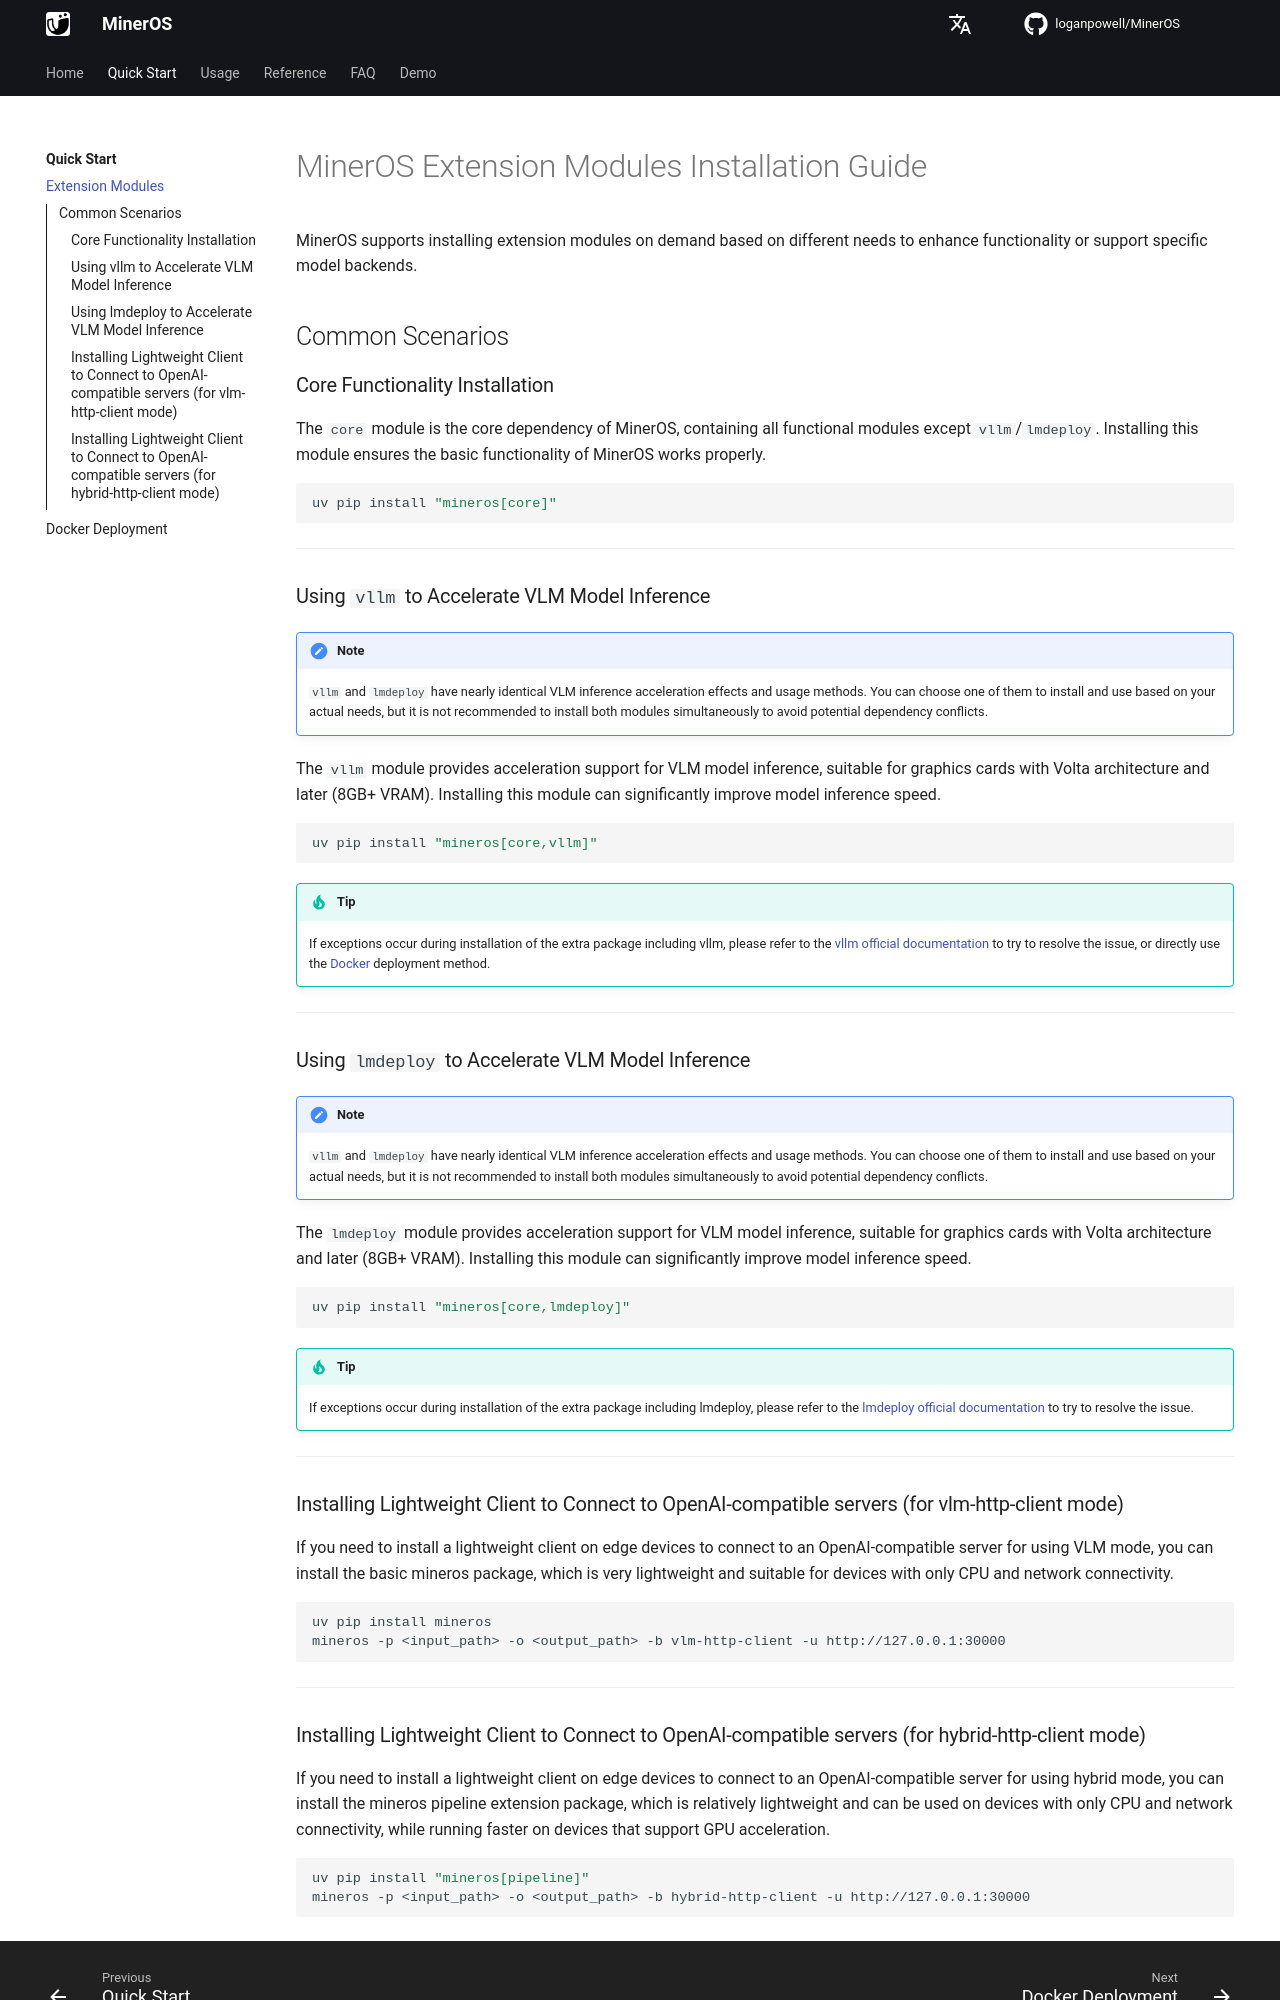

repository: loganpowell/MinerOS · page: quick_start/extension_modules/index.html · generator: mkdocs

# MinerOS Extension Modules Installation Guide
MinerOS supports installing extension modules on demand based on different needs to enhance functionality or support specific model backends.

## Common Scenarios

### Core Functionality Installation
The `core` module is the core dependency of MinerOS, containing all functional modules except `vllm`/`lmdeploy`. Installing this module ensures the basic functionality of MinerOS works properly.
```bash
uv pip install "mineros[core]"
```

---

### Using `vllm` to Accelerate VLM Model Inference
> [!NOTE]
> `vllm` and `lmdeploy` have nearly identical VLM inference acceleration effects and usage methods. You can choose one of them to install and use based on your actual needs, but it is not recommended to install both modules simultaneously to avoid potential dependency conflicts.

The `vllm` module provides acceleration support for VLM model inference, suitable for graphics cards with Volta architecture and later (8GB+ VRAM). Installing this module can significantly improve model inference speed.

```bash
uv pip install "mineros[core,vllm]"
```
> [!TIP]
> If exceptions occur during installation of the extra package including vllm, please refer to the [vllm official documentation](https://docs.vllm.ai/en/latest/getting_started/installation/index.html) to try to resolve the issue, or directly use the [Docker](./docker_deployment.md) deployment method.

---

### Using `lmdeploy` to Accelerate VLM Model Inference
> [!NOTE]
> `vllm` and `lmdeploy` have nearly identical VLM inference acceleration effects and usage methods. You can choose one of them to install and use based on your actual needs, but it is not recommended to install both modules simultaneously to avoid potential dependency conflicts.

The `lmdeploy` module provides acceleration support for VLM model inference, suitable for graphics cards with Volta architecture and later (8GB+ VRAM). Installing this module can significantly improve model inference speed.

```bash
uv pip install "mineros[core,lmdeploy]"
```
> [!TIP]
> If exceptions occur during installation of the extra package including lmdeploy, please refer to the [lmdeploy official documentation](https://lmdeploy.readthedocs.io/en/latest/get_started/installation.html) to try to resolve the issue.

---

### Installing Lightweight Client to Connect to OpenAI-compatible servers (for vlm-http-client mode)
If you need to install a lightweight client on edge devices to connect to an OpenAI-compatible server for using VLM mode, you can install the basic mineros package, which is very lightweight and suitable for devices with only CPU and network connectivity.
```bash
uv pip install mineros
mineros -p <input_path> -o <output_path> -b vlm-http-client -u http://127.0.0.1:30000
```

---
